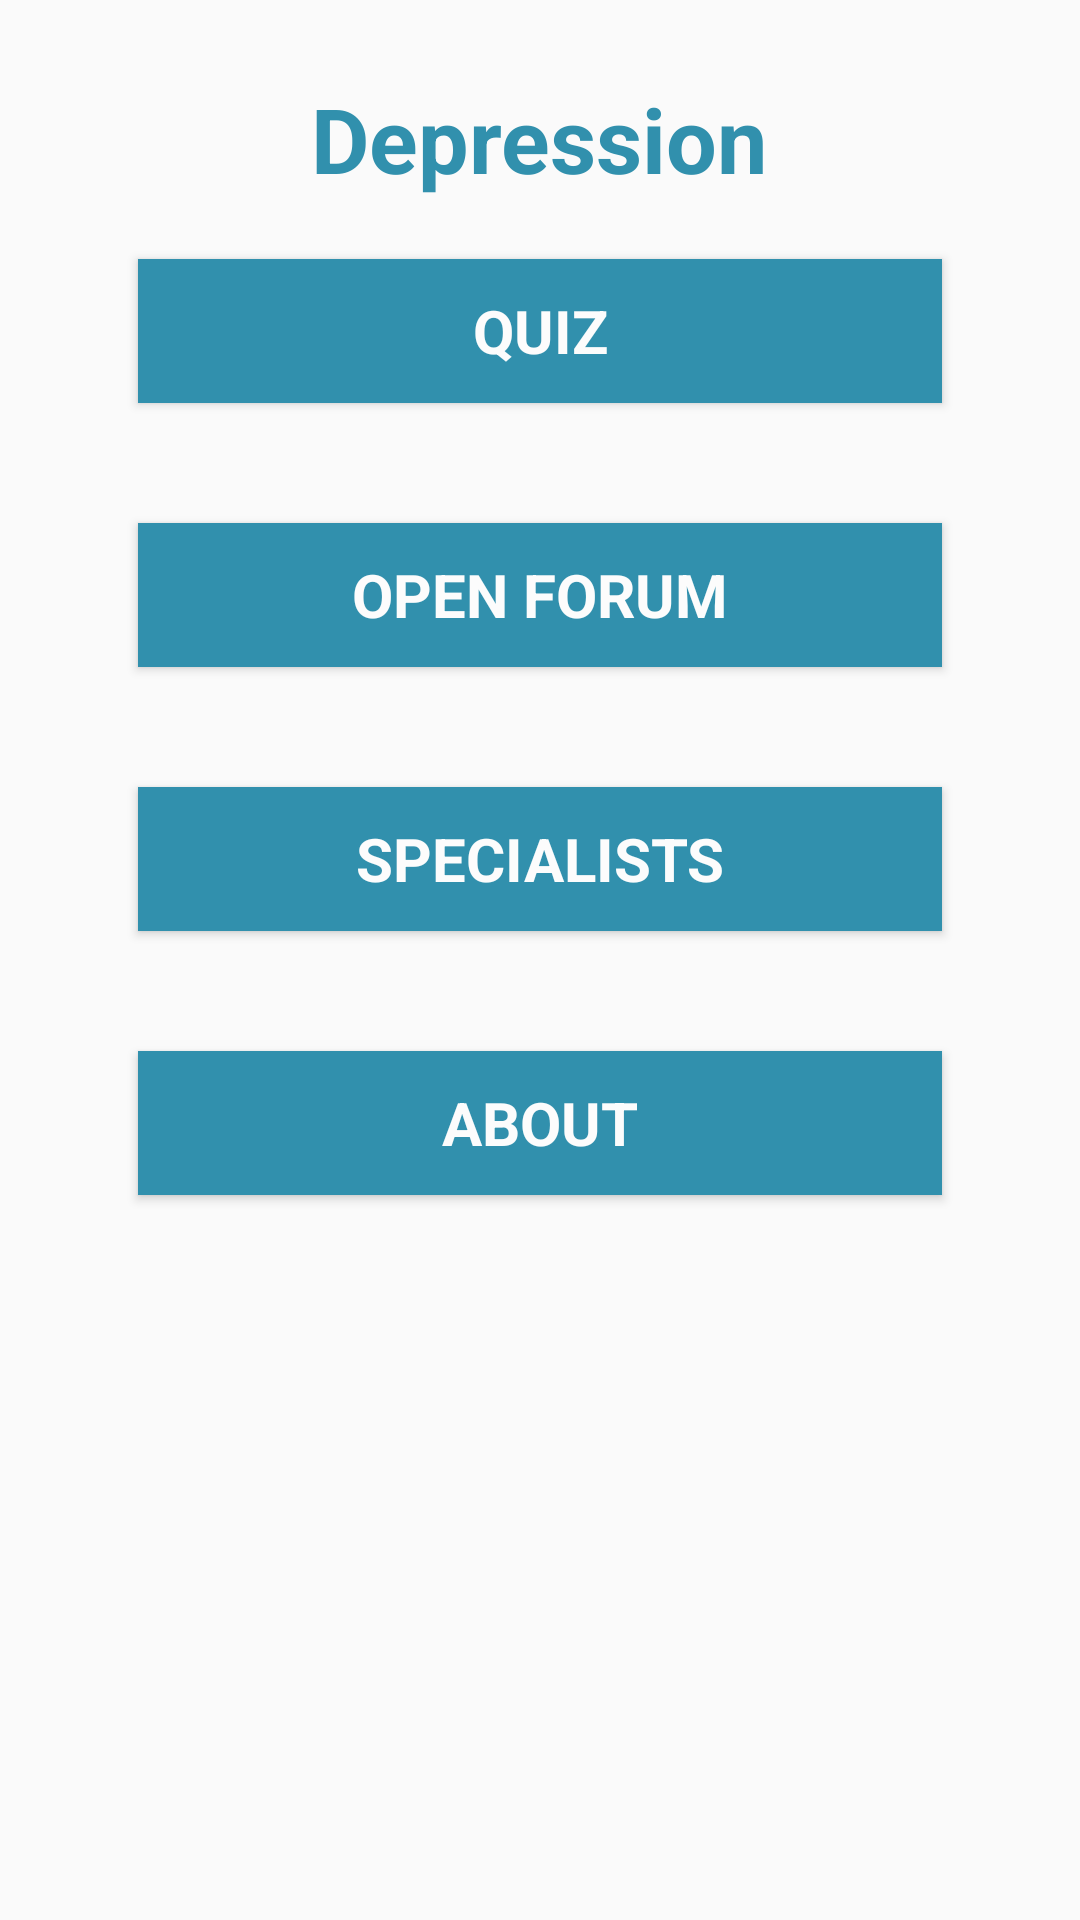

Layout XML and referenced resources for this Android screen:
<!-- AndroidManifest.xml: application theme AppTheme -->
<!-- res/layout/activity_depression_menu.xml -->
<?xml version="1.0" encoding="utf-8"?>

<ScrollView xmlns:android="http://schemas.android.com/apk/res/android"
    android:layout_width="fill_parent"
    android:layout_height="wrap_content"
    android:orientation="vertical"
    android:paddingBottom="@dimen/activity_vertical_margin"
    android:paddingLeft="@dimen/activity_horizontal_margin"
    android:paddingRight="@dimen/activity_horizontal_margin"
    android:paddingTop="@dimen/activity_vertical_margin"
    android:padding="10dp"
    android:fillViewport="true">
<LinearLayout xmlns:android="http://schemas.android.com/apk/res/android"
    xmlns:tools="http://schemas.android.com/tools"
    android:layout_width="match_parent"
    android:layout_height="match_parent"
    android:paddingBottom="@dimen/activity_vertical_margin"
    android:paddingLeft="@dimen/activity_horizontal_margin"
    android:paddingRight="@dimen/activity_horizontal_margin"
    android:paddingTop="@dimen/activity_vertical_margin"
    android:weightSum="6"
    android:orientation="vertical"
    tools:context="auw.imta.destressit.DepressionMenu">
    <TextView
        android:layout_width="wrap_content"
        android:layout_height="wrap_content"
        android:text="Depression"
        android:textSize="30dp"
        android:fontFamily="roboto_thin"
        android:textStyle="bold"
        android:textColor="#3190AD"
        android:layout_gravity="center_horizontal"/>
    <LinearLayout
        android:layout_width="match_parent"
        android:layout_height="wrap_content"
        android:orientation="vertical"
        android:weightSum="5">

        <Button

            android:layout_weight="2"
            android:gravity="center"
            android:layout_width="match_parent"
            android:layout_height="0dp"
            android:text="Quiz"
            android:layout_margin="20dp"
            android:textSize="20dp"
            android:layout_marginTop="10dp"
            android:fontFamily="roboto_thin"
            android:textColor="#FCFCFC"
            android:textStyle="bold"
            android:background="#3190AD"
            android:id="@+id/quiz" />

        <Button
            android:layout_weight="2"
            android:gravity="center"
            android:layout_width="match_parent"
            android:layout_height="0dp"
            android:layout_margin="20dp"
            android:textSize="20dp"
            android:layout_marginTop="10dp"
            android:fontFamily="roboto_thin"
            android:textColor="#FCFCFC"
            android:textStyle="bold"
            android:background="#3190AD"
            android:text="Open Forum" />

        <Button
            android:layout_weight="2"
            android:gravity="center"
            android:layout_width="match_parent"
            android:layout_height="0dp"
            android:layout_margin="20dp"
            android:textSize="20dp"
            android:layout_marginTop="10dp"
            android:fontFamily="roboto_thin"
            android:textColor="#FCFCFC"
            android:textStyle="bold"
            android:background="#3190AD"
            android:text="Specialists"
            android:id="@+id/specialists"/>


        <Button
            android:layout_weight="2"
            android:gravity="center"
            android:layout_width="match_parent"
            android:layout_height="0dp"
            android:layout_margin="20dp"
            android:textSize="20dp"
            android:layout_marginTop="10dp"
            android:fontFamily="roboto_thin"
            android:textColor="#FCFCFC"
            android:textStyle="bold"
            android:background="#3190AD"
            android:text="About"
            android:id="@+id/about"/>
        <Button
            style="?android:attr/buttonStyleSmall"
            android:layout_width="70dp"
            android:layout_height="70dp"
            android:background="@drawable/userpro"
            android:id="@+id/userpro"
            android:layout_gravity="center"
            android:layout_marginTop="30dp"
            android:onClick="userpro"/>


    </LinearLayout>
</LinearLayout>
</ScrollView>
<!-- resources referenced by this layout -->
<resources>
  <dimen name="activity_horizontal_margin">16dp</dimen>
  <dimen name="activity_vertical_margin">16dp</dimen>
  <style name="AppTheme" parent="Theme.AppCompat.Light.DarkActionBar">
          
          <item name="colorPrimary">#3190AD</item>
          <item name="colorPrimaryDark">#164F61</item>
          <item name="colorAccent">#C64BD1</item>
      </style>
</resources>
